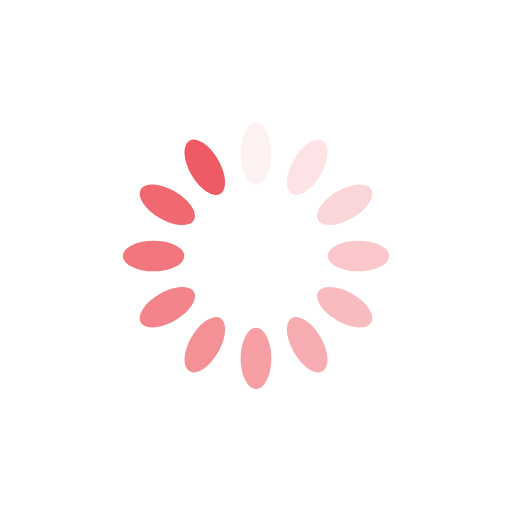
t = 0.00 s
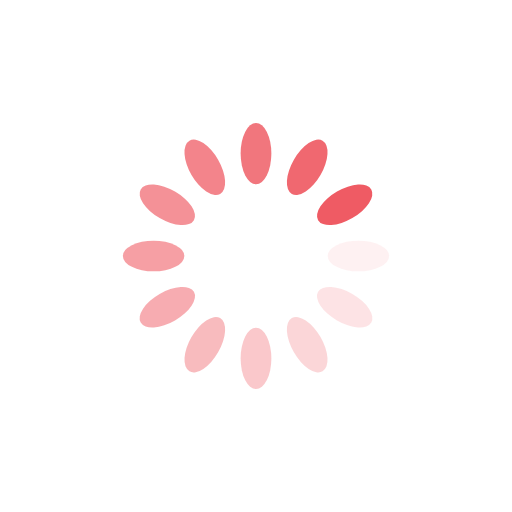
t = 0.25 s
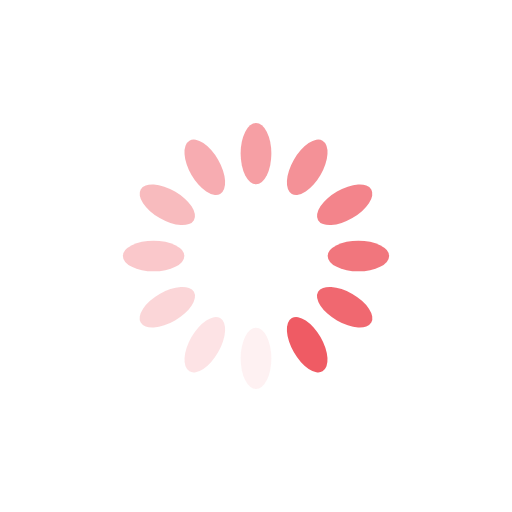
t = 0.50 s
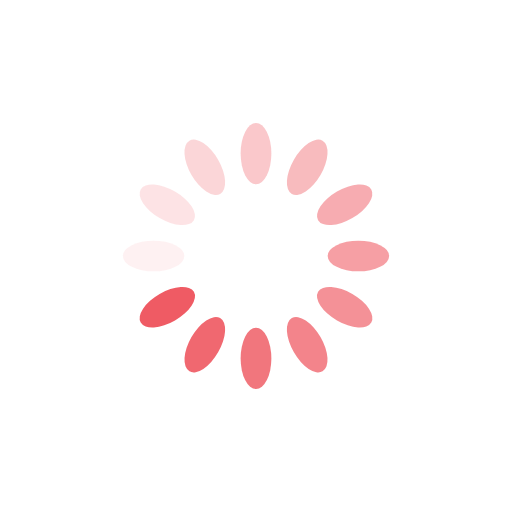
t = 0.75 s

The animated SVG that drew these frames (rendered in a browser with its animation timeline set to each time). Animation: 12 SMIL elements (animate=12); one cycle of 1.00 s, repeats indefinitely.

<?xml version="1.0" encoding="utf-8"?>
<svg xmlns="http://www.w3.org/2000/svg" xmlns:xlink="http://www.w3.org/1999/xlink" style="margin: auto; background: rgb(255, 255, 255); display: block; shape-rendering: auto;" width="200px" height="200px" viewBox="0 0 100 100" preserveAspectRatio="xMidYMid">
<g transform="rotate(0 50 50)">
  <rect x="47" y="24" rx="3" ry="6" width="6" height="12" fill="#ef5b64">
    <animate attributeName="opacity" values="1;0" keyTimes="0;1" dur="1s" begin="-0.9166666666666666s" repeatCount="indefinite"></animate>
  </rect>
</g><g transform="rotate(30 50 50)">
  <rect x="47" y="24" rx="3" ry="6" width="6" height="12" fill="#ef5b64">
    <animate attributeName="opacity" values="1;0" keyTimes="0;1" dur="1s" begin="-0.8333333333333334s" repeatCount="indefinite"></animate>
  </rect>
</g><g transform="rotate(60 50 50)">
  <rect x="47" y="24" rx="3" ry="6" width="6" height="12" fill="#ef5b64">
    <animate attributeName="opacity" values="1;0" keyTimes="0;1" dur="1s" begin="-0.75s" repeatCount="indefinite"></animate>
  </rect>
</g><g transform="rotate(90 50 50)">
  <rect x="47" y="24" rx="3" ry="6" width="6" height="12" fill="#ef5b64">
    <animate attributeName="opacity" values="1;0" keyTimes="0;1" dur="1s" begin="-0.6666666666666666s" repeatCount="indefinite"></animate>
  </rect>
</g><g transform="rotate(120 50 50)">
  <rect x="47" y="24" rx="3" ry="6" width="6" height="12" fill="#ef5b64">
    <animate attributeName="opacity" values="1;0" keyTimes="0;1" dur="1s" begin="-0.5833333333333334s" repeatCount="indefinite"></animate>
  </rect>
</g><g transform="rotate(150 50 50)">
  <rect x="47" y="24" rx="3" ry="6" width="6" height="12" fill="#ef5b64">
    <animate attributeName="opacity" values="1;0" keyTimes="0;1" dur="1s" begin="-0.5s" repeatCount="indefinite"></animate>
  </rect>
</g><g transform="rotate(180 50 50)">
  <rect x="47" y="24" rx="3" ry="6" width="6" height="12" fill="#ef5b64">
    <animate attributeName="opacity" values="1;0" keyTimes="0;1" dur="1s" begin="-0.4166666666666667s" repeatCount="indefinite"></animate>
  </rect>
</g><g transform="rotate(210 50 50)">
  <rect x="47" y="24" rx="3" ry="6" width="6" height="12" fill="#ef5b64">
    <animate attributeName="opacity" values="1;0" keyTimes="0;1" dur="1s" begin="-0.3333333333333333s" repeatCount="indefinite"></animate>
  </rect>
</g><g transform="rotate(240 50 50)">
  <rect x="47" y="24" rx="3" ry="6" width="6" height="12" fill="#ef5b64">
    <animate attributeName="opacity" values="1;0" keyTimes="0;1" dur="1s" begin="-0.25s" repeatCount="indefinite"></animate>
  </rect>
</g><g transform="rotate(270 50 50)">
  <rect x="47" y="24" rx="3" ry="6" width="6" height="12" fill="#ef5b64">
    <animate attributeName="opacity" values="1;0" keyTimes="0;1" dur="1s" begin="-0.16666666666666666s" repeatCount="indefinite"></animate>
  </rect>
</g><g transform="rotate(300 50 50)">
  <rect x="47" y="24" rx="3" ry="6" width="6" height="12" fill="#ef5b64">
    <animate attributeName="opacity" values="1;0" keyTimes="0;1" dur="1s" begin="-0.08333333333333333s" repeatCount="indefinite"></animate>
  </rect>
</g><g transform="rotate(330 50 50)">
  <rect x="47" y="24" rx="3" ry="6" width="6" height="12" fill="#ef5b64">
    <animate attributeName="opacity" values="1;0" keyTimes="0;1" dur="1s" begin="0s" repeatCount="indefinite"></animate>
  </rect>
</g>
<!-- [ldio] generated by https://loading.io/ --></svg>
